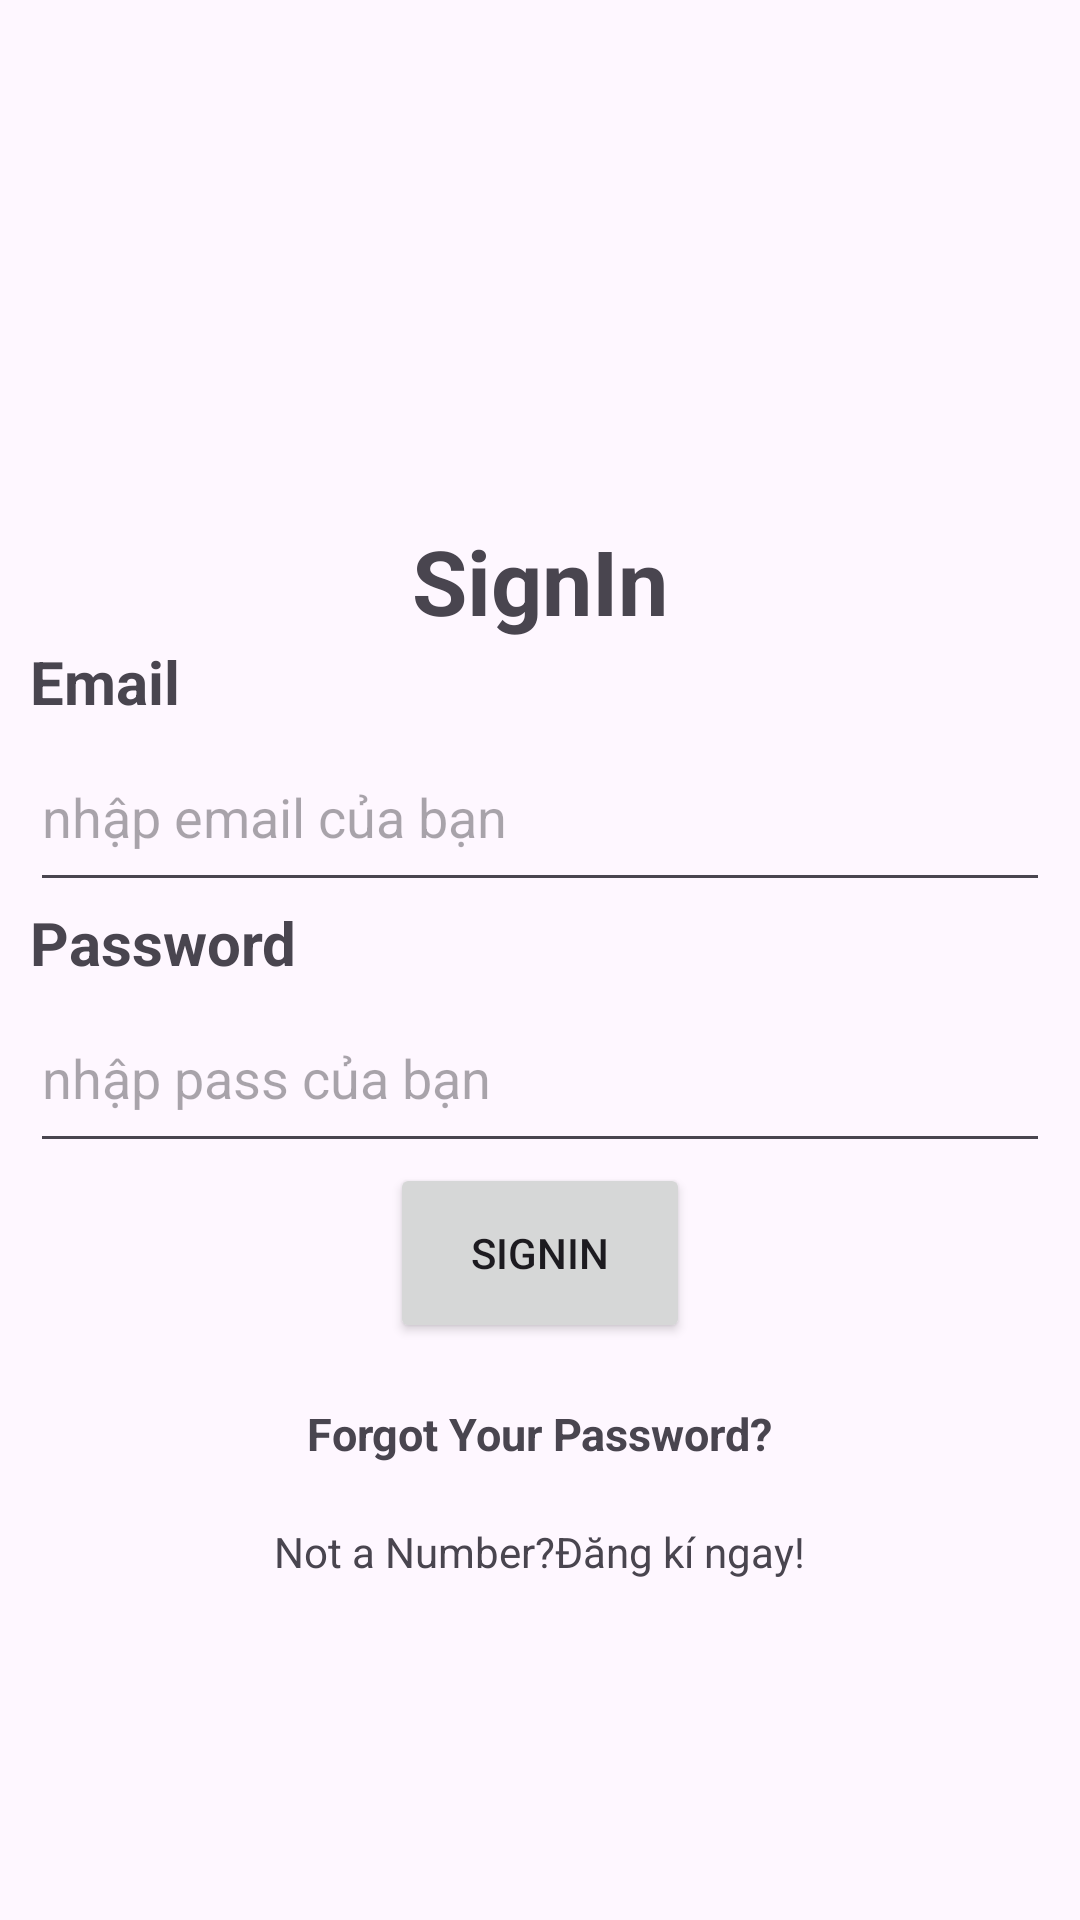

Produce the Android XML layout that renders to this screen, including the resource entries it uses.
<!-- AndroidManifest.xml: application theme Theme.Lab8firebase -->
<!-- res/layout/activity_sign_in.xml -->
<?xml version="1.0" encoding="utf-8"?>
<LinearLayout xmlns:android="http://schemas.android.com/apk/res/android"
    xmlns:app="http://schemas.android.com/apk/res-auto"
    xmlns:tools="http://schemas.android.com/tools"
    android:layout_width="match_parent"
    android:layout_height="match_parent"
    android:layout_gravity="center"
    android:fitsSystemWindows="true"
    android:gravity="center"
    tools:context=".">
    <LinearLayout

        android:layout_width="fill_parent"
        android:layout_height="wrap_content"
        android:layout_marginTop="30dp"
        android:gravity="center"
        android:orientation="vertical"
        android:padding="10dp">

        <TextView
            android:layout_width="wrap_content"
            android:layout_height="wrap_content"
            android:text="SignIn"

            android:textSize="30dp"
            android:textStyle="bold"
            />
        <TextView
            android:layout_width="match_parent"
            android:layout_height="wrap_content"
            android:text="Email"

            android:textSize="20dp"
            android:textStyle="bold"
            />
        <EditText
            android:layout_width="match_parent"
            android:layout_height="60dp"
            android:id="@+id/edtemailsignin"
            android:hint="nhập email của bạn"/>
        <TextView
            android:layout_width="match_parent"
            android:layout_height="wrap_content"
            android:text="Password"

            android:textSize="20dp"
            android:textStyle="bold"
            />
        <androidx.constraintlayout.widget.ConstraintLayout
            android:layout_width="match_parent"
            android:orientation="horizontal"
            android:layout_height="wrap_content">

            <EditText
                android:id="@+id/edtpasssingin"
                android:layout_width="match_parent"
                android:layout_height="60dp"

                android:hint="nhập pass của bạn"
                android:inputType="textPassword"
                app:layout_constraintBottom_toBottomOf="parent"
                app:layout_constraintEnd_toEndOf="parent"
                app:layout_constraintStart_toStartOf="parent"
                app:layout_constraintTop_toTopOf="parent" />

            <ImageView
                android:layout_width="20dp"
                android:layout_height="20dp"
                android:layout_marginBottom="25dp"

                app:layout_constraintBottom_toBottomOf="parent"
                app:layout_constraintEnd_toEndOf="@+id/edtpasssingin" />




        </androidx.constraintlayout.widget.ConstraintLayout>
        <Button
            android:layout_width="100dp"
            android:layout_height="60dp"
            android:text="SignIn"
            android:id="@+id/btnsingin"/>

        <TextView
            android:id="@+id/forgotpass"
            android:layout_width="wrap_content"
            android:layout_height="20dp"
            android:layout_marginTop="20dp"
            android:text="Forgot Your Password?"
            android:textSize="15dp"
            android:textStyle="bold" />

        <LinearLayout
            android:layout_marginTop="20dp"
            android:layout_width="wrap_content"
            android:orientation="horizontal"
            android:layout_height="wrap_content">
            <TextView
                android:layout_width="wrap_content"
                android:layout_height="wrap_content"
                android:text="Not a Number?"/>
            <TextView
                android:id="@+id/txtdangki"
                android:layout_width="wrap_content"
                android:layout_height="wrap_content"
                android:text="Đăng kí ngay!"/>

        </LinearLayout>
    </LinearLayout>

</LinearLayout>
<!-- resources referenced by this layout -->
<resources>
  <style name="Theme.Lab8firebase" parent="Base.Theme.Lab8firebase" />
  <style name="Base.Theme.Lab8firebase" parent="Theme.Material3.DayNight.NoActionBar">
          
          
      </style>
</resources>
